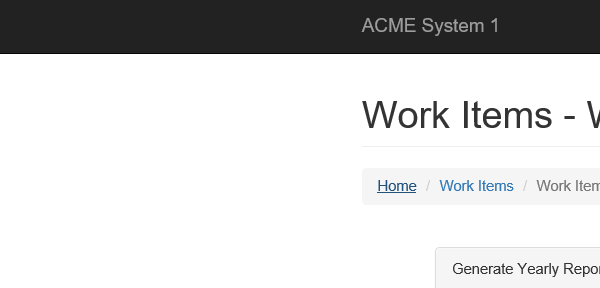
Task: TypeA_한천희
Workflow: ACME_MoveToDownloadMonthlyReport

Step 1: Attach Browser 'iexplore.exe ACME' in window 'ACME System 1 - Work Items'

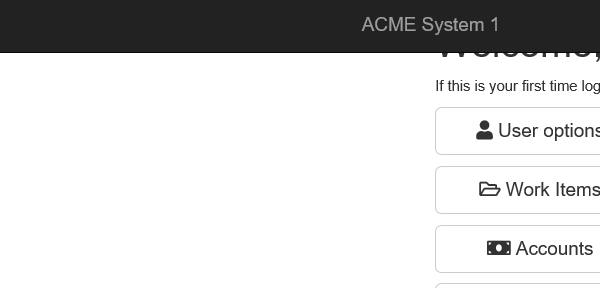
Step 2: Attach Browser 'iexplore.exe ACME' in window 'ACME System 1 - Dashboard'

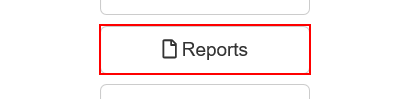
Step 3: click on the button 'Reports'

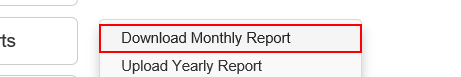
Step 4: click on the link 'Download Monthly Report'
